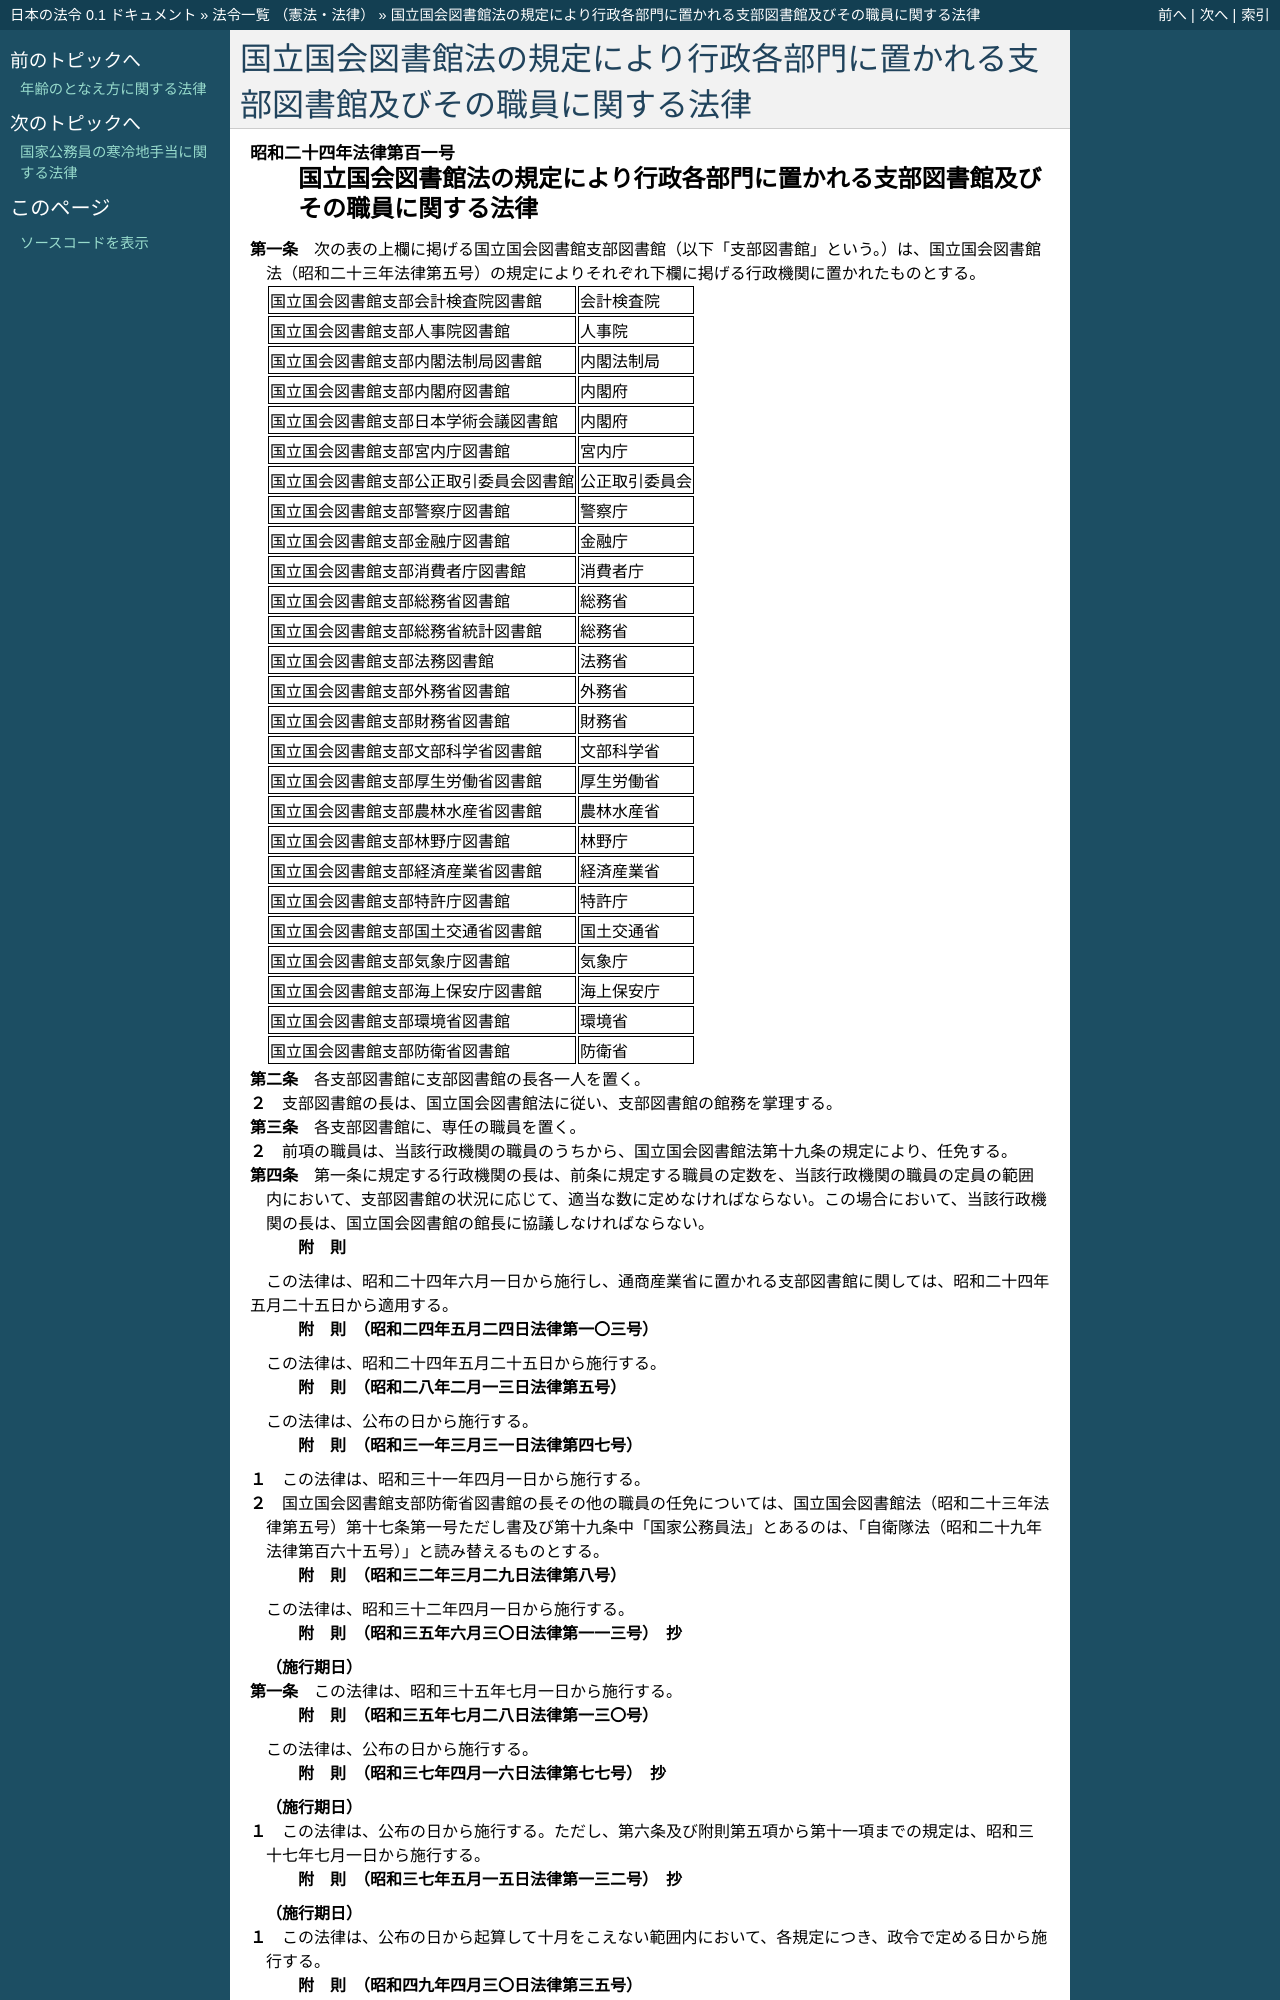

repository: ledmonster/japanese-law · page: doc/324/324AC1000000101_20100407_422AC0000000022.html · generator: sphinx

.. _324AC1000000101_20100407_422AC0000000022:

:orphan:

==================================================================================
国立国会図書館法の規定により行政各部門に置かれる支部図書館及びその職員に関する法律
==================================================================================
